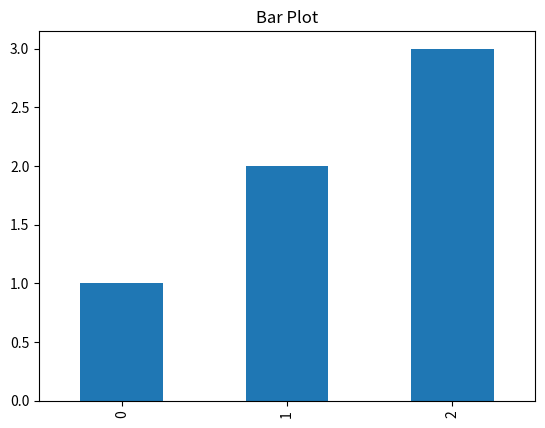

Python code for this plot:
"""
pandas_intro.py
---------------
Step-by-step introduction to pandas for data science.
Covers: Series, DataFrame creation, indexing, selection, aggregation, and basic plotting.
"""

import pandas as pd
import numpy as np

def series_basics():
    """Create and inspect a pandas Series."""
    s = pd.Series([10, 20, 30], index=['a', 'b', 'c'])
    print('Series:\n', s)
    print('Index:', s.index)
    print('Values:', s.values)
    print('Element b:', s['b'])
    # Handling missing data
    s2 = pd.Series([1, np.nan, 3])
    print('Missing values:', s2.isnull().sum())
    print('Fillna:', s2.fillna(0))

def dataframe_basics():
    """Create and inspect a DataFrame."""
    df = pd.DataFrame({'A': [1, 2], 'B': [3, 4]})
    print('DataFrame:\n', df)
    print('Columns:', df.columns)
    print('First row:', df.iloc[0])
    # Sorting
    df2 = pd.DataFrame({'A': [2, 1], 'B': [4, 3]})
    print('Sorted by A:', df2.sort_values('A'))
    # Reshaping
    df3 = pd.DataFrame({'A': ['foo', 'foo', 'bar'], 'B': [1, 2, 3]})
    print('Pivot table:', df3.pivot_table(index='A', values='B', aggfunc='sum'))

def selection_and_filtering():
    """Select/filter rows and columns."""
    df = pd.DataFrame({'A': [1, 2, 3], 'B': [4, 5, 6]})
    print('A > 1:\n', df[df['A'] > 1])
    print('Select column B:', df['B'])
    # Merging
    df_left = pd.DataFrame({'key': ['a', 'b', 'c'], 'val1': [1, 2, 3]})
    df_right = pd.DataFrame({'key': ['a', 'b', 'd'], 'val2': [4, 5, 6]})
    merged = pd.merge(df_left, df_right, on='key', how='outer')
    print('Merged DataFrame:\n', merged)

def aggregation_and_plot():
    """Aggregate and plot data."""
    df = pd.DataFrame({'group': ['x', 'x', 'y'], 'value': [1, 2, 3]})
    print('Group mean:\n', df.groupby('group')['value'].mean())
    df['value'].plot(kind='bar', title='Bar Plot')
    import matplotlib.pyplot as plt
    plt.show()
    # Exporting
    df.to_csv('pandas_intro_export.csv', index=False)
    print('Exported to pandas_intro_export.csv')

if __name__ == "__main__":
    print("--- Pandas Intro Examples ---")
    series_basics()
    dataframe_basics()
    selection_and_filtering()
    aggregation_and_plot()
